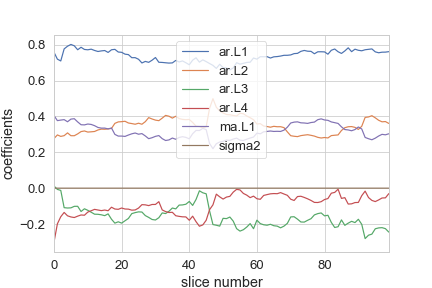

Data behind this chart, as committed beside it:
ar.L1, ar.L2, ar.L3, ar.L4, ma.L1, sigma2
0.758, 0.2768, 0.01199, -0.301, 0.4052, 1.633848030639812e-05
0.7197, 0.2969, -0.007009, -0.199, 0.3767, 1.2296340355882181e-05
0.7095, 0.2888, -0.01243, -0.1594, 0.3798, 1.0563514930524073e-05
0.7768, 0.2928, -0.1088, -0.1355, 0.3822, 8.549323431365275e-06
0.7918, 0.3083, -0.1108, -0.1542, 0.3704, 7.4470645102173584e-06
0.8017, 0.2926, -0.1099, -0.1606, 0.3851, 7.223375926455422e-06
0.7941, 0.2925, -0.1014, -0.1638, 0.3874, 7.279404788099943e-06
0.772, 0.3027, -0.1012, -0.1562, 0.3695, 7.1128972831834806e-06
0.7859, 0.3155, -0.1303, -0.1496, 0.3538, 7.34570857160168e-06
0.7737, 0.319, -0.115, -0.1511, 0.3529, 7.391168383646711e-06
0.7718, 0.3129, -0.1237, -0.1334, 0.3578, 7.62907118401257e-06
0.7753, 0.3144, -0.1343, -0.126, 0.3554, 7.674336739812814e-06
0.768, 0.3162, -0.1453, -0.1183, 0.3485, 7.796770805234019e-06
0.7624, 0.3247, -0.1458, -0.1219, 0.3386, 7.63120574457531e-06
0.7656, 0.3293, -0.1486, -0.1253, 0.3349, 7.484144737554062e-06
0.7677, 0.3285, -0.1533, -0.1221, 0.335, 7.416804274698482e-06
0.7571, 0.3305, -0.1434, -0.1259, 0.3306, 7.358191122618596e-06
0.772, 0.3331, -0.1733, -0.1063, 0.3356, 6.989988316876009e-06
0.7743, 0.3615, -0.1951, -0.1164, 0.2999, 6.8531982474903855e-06
0.7594, 0.3695, -0.1876, -0.1181, 0.2904, 7.029269049687985e-06
0.7578, 0.3709, -0.195, -0.1107, 0.2906, 7.011354541500775e-06
0.7475, 0.373, -0.1819, -0.1163, 0.2887, 6.90973477224335e-06
0.745, 0.3635, -0.1691, -0.117, 0.2963, 6.909239116299307e-06
0.7278, 0.3603, -0.1421, -0.1228, 0.3031, 6.8741937205229135e-06
0.728, 0.3566, -0.1364, -0.1216, 0.3076, 6.841534279516769e-06
0.719, 0.3622, -0.1323, -0.1111, 0.3009, 6.398486741349091e-06
0.6984, 0.3565, -0.1332, -0.09202, 0.3043, 6.097964311664064e-06
0.707, 0.3709, -0.153, -0.09312, 0.2913, 5.966758351350398e-06
0.7019, 0.3935, -0.1631, -0.09724, 0.276, 5.408415196274329e-06
0.7137, 0.3859, -0.1748, -0.09105, 0.2814, 5.157456947030483e-06
0.7287, 0.3796, -0.1776, -0.09086, 0.289, 5.0119555841128064e-06
0.7022, 0.3765, -0.1648, -0.07534, 0.2933, 4.4813295685427045e-06
0.7013, 0.3906, -0.1381, -0.1214, 0.2761, 4.113439112642178e-06
0.6994, 0.4059, -0.1417, -0.1307, 0.2658, 3.688107403081278e-06
0.6977, 0.4012, -0.1289, -0.1357, 0.2691, 3.5429070745323556e-06
0.6988, 0.3907, -0.1107, -0.1347, 0.2795, 3.283320257270656e-06
0.7124, 0.4011, -0.1157, -0.1538, 0.2726, 3.2688509017061543e-06
0.704, 0.3882, -0.09444, -0.1574, 0.2827, 3.217811674237374e-06
0.7097, 0.3835, -0.09352, -0.1599, 0.2871, 3.2082098699791393e-06
0.6996, 0.3819, -0.08964, -0.1605, 0.2833, 3.1736778269089066e-06
0.6884, 0.3832, -0.07424, -0.1791, 0.2752, 3.1035203363196157e-06
0.7141, 0.3664, -0.09631, -0.1563, 0.3037, 2.723051468815266e-06
0.7273, 0.3458, -0.06309, -0.187, 0.3221, 2.5323207942599342e-06
0.7029, 0.3437, -0.01475, -0.2124, 0.3216, 2.665484054099048e-06
0.7158, 0.3366, -0.02584, -0.205, 0.3334, 2.71935846261054e-06
0.706, 0.3422, -0.03144, -0.1791, 0.3265, 2.7394803191593265e-06
0.6952, 0.4452, -0.1266, -0.1199, 0.2489, 3.4269230391015677e-06
0.6849, 0.4991, -0.2031, -0.09307, 0.2201, 4.0690900816826e-06
0.6681, 0.4513, -0.2068, -0.03343, 0.2479, 5.428677293225916e-06
0.691, 0.4306, -0.2117, -0.04846, 0.2574, 6.245994883265271e-06
0.6724, 0.4194, -0.1682, -0.06089, 0.2612, 6.735906496599968e-06
0.6708, 0.411, -0.1699, -0.04973, 0.2681, 6.9197096657763224e-06
0.6597, 0.4093, -0.1611, -0.04574, 0.2665, 7.0980943499116315e-06
0.6705, 0.4058, -0.184, -0.0222, 0.2739, 7.28730719725536e-06
0.6998, 0.4025, -0.2259, -0.006666, 0.279, 7.9928777825204e-06
0.6917, 0.4179, -0.2396, -0.009849, 0.2678, 8.85020078436618e-06
0.6964, 0.4151, -0.2318, -0.02949, 0.2658, 9.376894324992175e-06
0.7013, 0.4025, -0.217, -0.0389, 0.2731, 9.85677364279423e-06
0.7025, 0.3931, -0.1977, -0.05289, 0.2795, 1.0493494146335003e-05
0.726, 0.3817, -0.2261, -0.04449, 0.2853, 1.2968283655243815e-05
... 40 more rows
